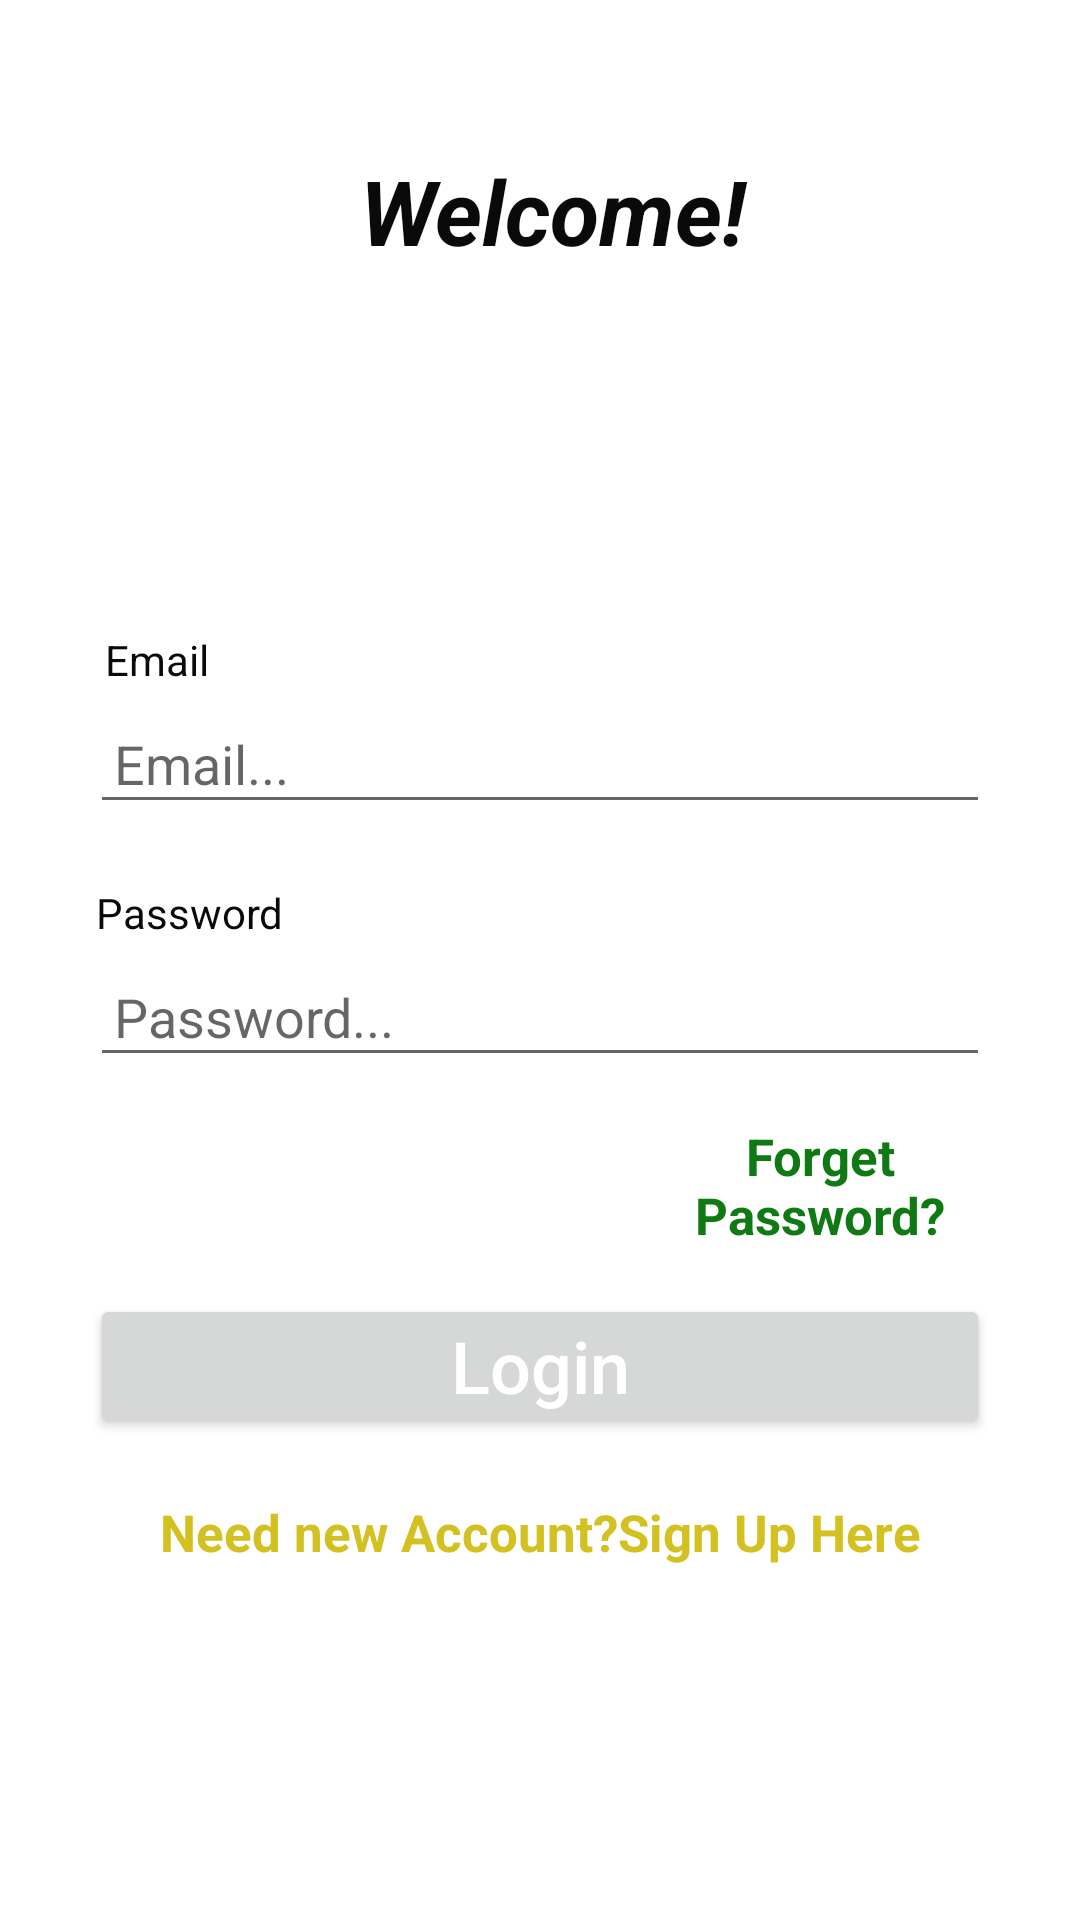

Produce the Android XML layout that renders to this screen, including the resource entries it uses.
<!-- AndroidManifest.xml: application theme Theme.StreamBuddy -->
<!-- res/layout/activity_login_screen.xml -->
<?xml version="1.0" encoding="utf-8"?>
<LinearLayout
    xmlns:android="http://schemas.android.com/apk/res/android"
    xmlns:tools="http://schemas.android.com/tools"
    android:layout_width="match_parent"
    android:layout_height="match_parent"
    tools:context=".LoginScreen">

    <ScrollView
        android:layout_width="match_parent"
        android:layout_height="match_parent"
        android:layout_alignParentStart="true"
        android:layout_alignParentTop="true">

        <RelativeLayout
            android:layout_width="match_parent"
            android:layout_height="wrap_content">

            <TextView
                android:id="@+id/welcom"
                android:layout_width="match_parent"
                android:layout_height="wrap_content"
                android:layout_marginStart="120dp"
                android:layout_marginTop="50dp"
                android:text="Welcome!"
                android:textColor="@color/colorBlack"
                android:textSize="30sp"
                android:textStyle="italic|bold" />

            <TextView
                android:id="@+id/email"
                android:layout_width="match_parent"
                android:layout_height="wrap_content"
                android:layout_below="@id/welcom"
                android:layout_marginStart="35dp"
                android:layout_marginTop="120dp"
                android:text="Email"
                android:textColor="@color/colorBlack" />

            <EditText
                android:id="@+id/login_email"
                android:layout_width="match_parent"
                android:layout_height="wrap_content"
                android:layout_below="@+id/email"
                android:layout_alignParentStart="true"
                android:layout_marginLeft="30dp"
                android:layout_marginTop="5dp"
                android:layout_marginRight="30dp"
                android:hint="Email..."
                android:inputType="textEmailAddress"
                android:padding="8dp" />

            <TextView
                android:id="@+id/password"
                android:layout_width="match_parent"
                android:layout_height="wrap_content"
                android:layout_below="@id/login_email"
                android:layout_marginStart="32dp"
                android:layout_marginTop="20dp"
                android:text="Password"
                android:textColor="@color/colorBlack" />

            <EditText
                android:id="@+id/login_password"
                android:layout_width="match_parent"
                android:layout_height="wrap_content"
                android:layout_below="@+id/password"
                android:layout_alignParentStart="true"
                android:layout_marginLeft="30dp"
                android:layout_marginTop="5dp"
                android:layout_marginRight="30dp"
                android:hint="Password..."
                android:inputType="textPassword"
                android:padding="8dp" />

            <TextView
                android:id="@+id/forgetp"
                android:layout_width="match_parent"
                android:layout_height="wrap_content"
                android:layout_below="@+id/login_password"
                android:layout_marginStart="210dp"
                android:layout_marginTop="15dp"
                android:layout_marginEnd="23dp"
                android:text="Forget Password?"
                android:textAlignment="center"
                android:textColor="@color/colorPrimaryDark"
                android:textSize="17sp"
                android:textStyle="bold" />

            <Button
                android:id="@+id/login_button"
                android:layout_width="match_parent"
                android:layout_height="wrap_content"
                android:layout_below="@+id/forgetp"
                android:layout_marginLeft="30dp"
                android:layout_marginTop="15dp"
                android:layout_marginRight="30dp"
                android:padding="4dp"
                android:text="Login"
                android:textAllCaps="false"
                android:textColor="@android:color/background_light"
                android:textSize="24sp" />

            <TextView
                android:id="@+id/needs_new_account"
                android:layout_width="match_parent"
                android:layout_height="wrap_content"
                android:layout_below="@+id/login_button"
                android:layout_centerHorizontal="true"
                android:layout_marginStart="15dp"
                android:layout_marginTop="20dp"
                android:layout_marginEnd="23dp"
                android:text="Need new Account?Sign Up Here"
                android:textAlignment="center"
                android:textColor="@color/colorPrimary"
                android:textSize="17sp"
                android:textStyle="bold" />
        </RelativeLayout>

    </ScrollView>

</LinearLayout>
<!-- resources referenced by this layout -->
<resources>
  <color name="colorBlack">#0A0A0A</color>
  <color name="colorPrimary">#D3C122</color>
  <color name="colorPrimaryDark">#0F7A14</color>
  <style name="Theme.StreamBuddy" parent="Theme.MaterialComponents.DayNight.DarkActionBar">
          
          <item name="colorPrimary">@color/purple_500</item>
          <item name="colorPrimaryVariant">@color/purple_700</item>
          <item name="colorOnPrimary">@color/white</item>
          
          <item name="colorSecondary">@color/teal_200</item>
          <item name="colorSecondaryVariant">@color/teal_700</item>
          <item name="colorOnSecondary">@color/black</item>
          
          <item name="android:statusBarColor" tools:targetApi="l">?attr/colorPrimaryVariant</item>
          
      </style>
  <color name="purple_500">#FF6200EE</color>
  <color name="purple_700">#FF3700B3</color>
  <color name="white">#FFFFFFFF</color>
  <color name="teal_200">#FF03DAC5</color>
  <color name="teal_700">#FF018786</color>
  <color name="black">#FF000000</color>
</resources>
